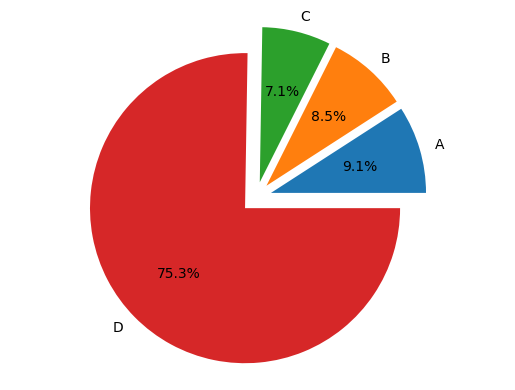

This chart was generated by the following Python code:
import matplotlib.pyplot as plt

plt.rcParams['font.sans-serif'] = ['kaiTi']
plt.title("电影")
plt.xlabel("电影名称")
plt.ylabel("电影评分")
plt.ylim(5, 10)
x = ['A', 'B', 'C', 'D']
y = [9.7, 9, 7.6, 80]
exploevalue = (0.1, 0.1, 0.1, 0.1)
fig1, ax1 = plt.subplots()
ax1.pie(y, labels=x, explode=exploevalue, autopct='%.1f%%')
ax1.axis('equal')
# plt.plot(x, y, color='blue', linewidth=2.0, linestyle='-')
# plt.bar(x, y, color='grey', width=0.25, linewidth=2.0, linestyle='--')
# plt.legend(labels=['评分1', '评分2'], loc='best')
plt.show()
